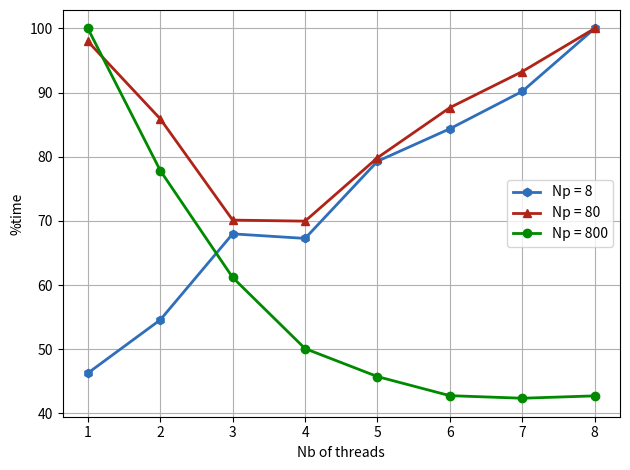

Source code (Python):
import numpy as np
import matplotlib.pyplot as plt


# utils
cast_float = lambda x : float(x)
data_load = lambda d : np.array(list(map(cast_float, d.split()))).reshape(8,2)

def normalized_data_load(d):
    data = data_load(d)
    data[:,1] = data[:,1] / np.max(data[:,1])
    return data
    

# data
d8 = """
1 1.104
2 1.302
3 1.622
4 1.605
5 1.892
6 2.013
7 2.152
8 2.386
"""
n8 = normalized_data_load(d8)

d80 = """
1 1.794
2 1.573
3 1.284
4 1.281
5 1.462
6 1.605
7 1.708
8 1.831
"""
n80 = normalized_data_load(d80)

d800 = """
1 24.954
2 19.428
3 15.266
4 12.500
5 11.410
6 10.668
7 10.568
8 10.660
"""
n800 = normalized_data_load(d800)


# plot
plt.plot(n8[:,0], n8[:,1]*100,
         lw=2, color="#2F6EBA",
         marker="h", ms=6, label="Np = 8")
plt.plot(n80[:,0], n80[:,1]*100,
         lw=2, color="#B02418",
         marker="^", ms=6, label="Np = 80")
plt.plot(n800[:,0], n800[:,1]*100,
         lw=2, color="#008A00",
         marker="o", ms=6, label="Np = 800")
plt.xlabel("Nb of threads")
plt.ylabel("%time")
plt.legend()
plt.grid()
plt.tight_layout()
plt.savefig('overhead.png')
#plt.show()
